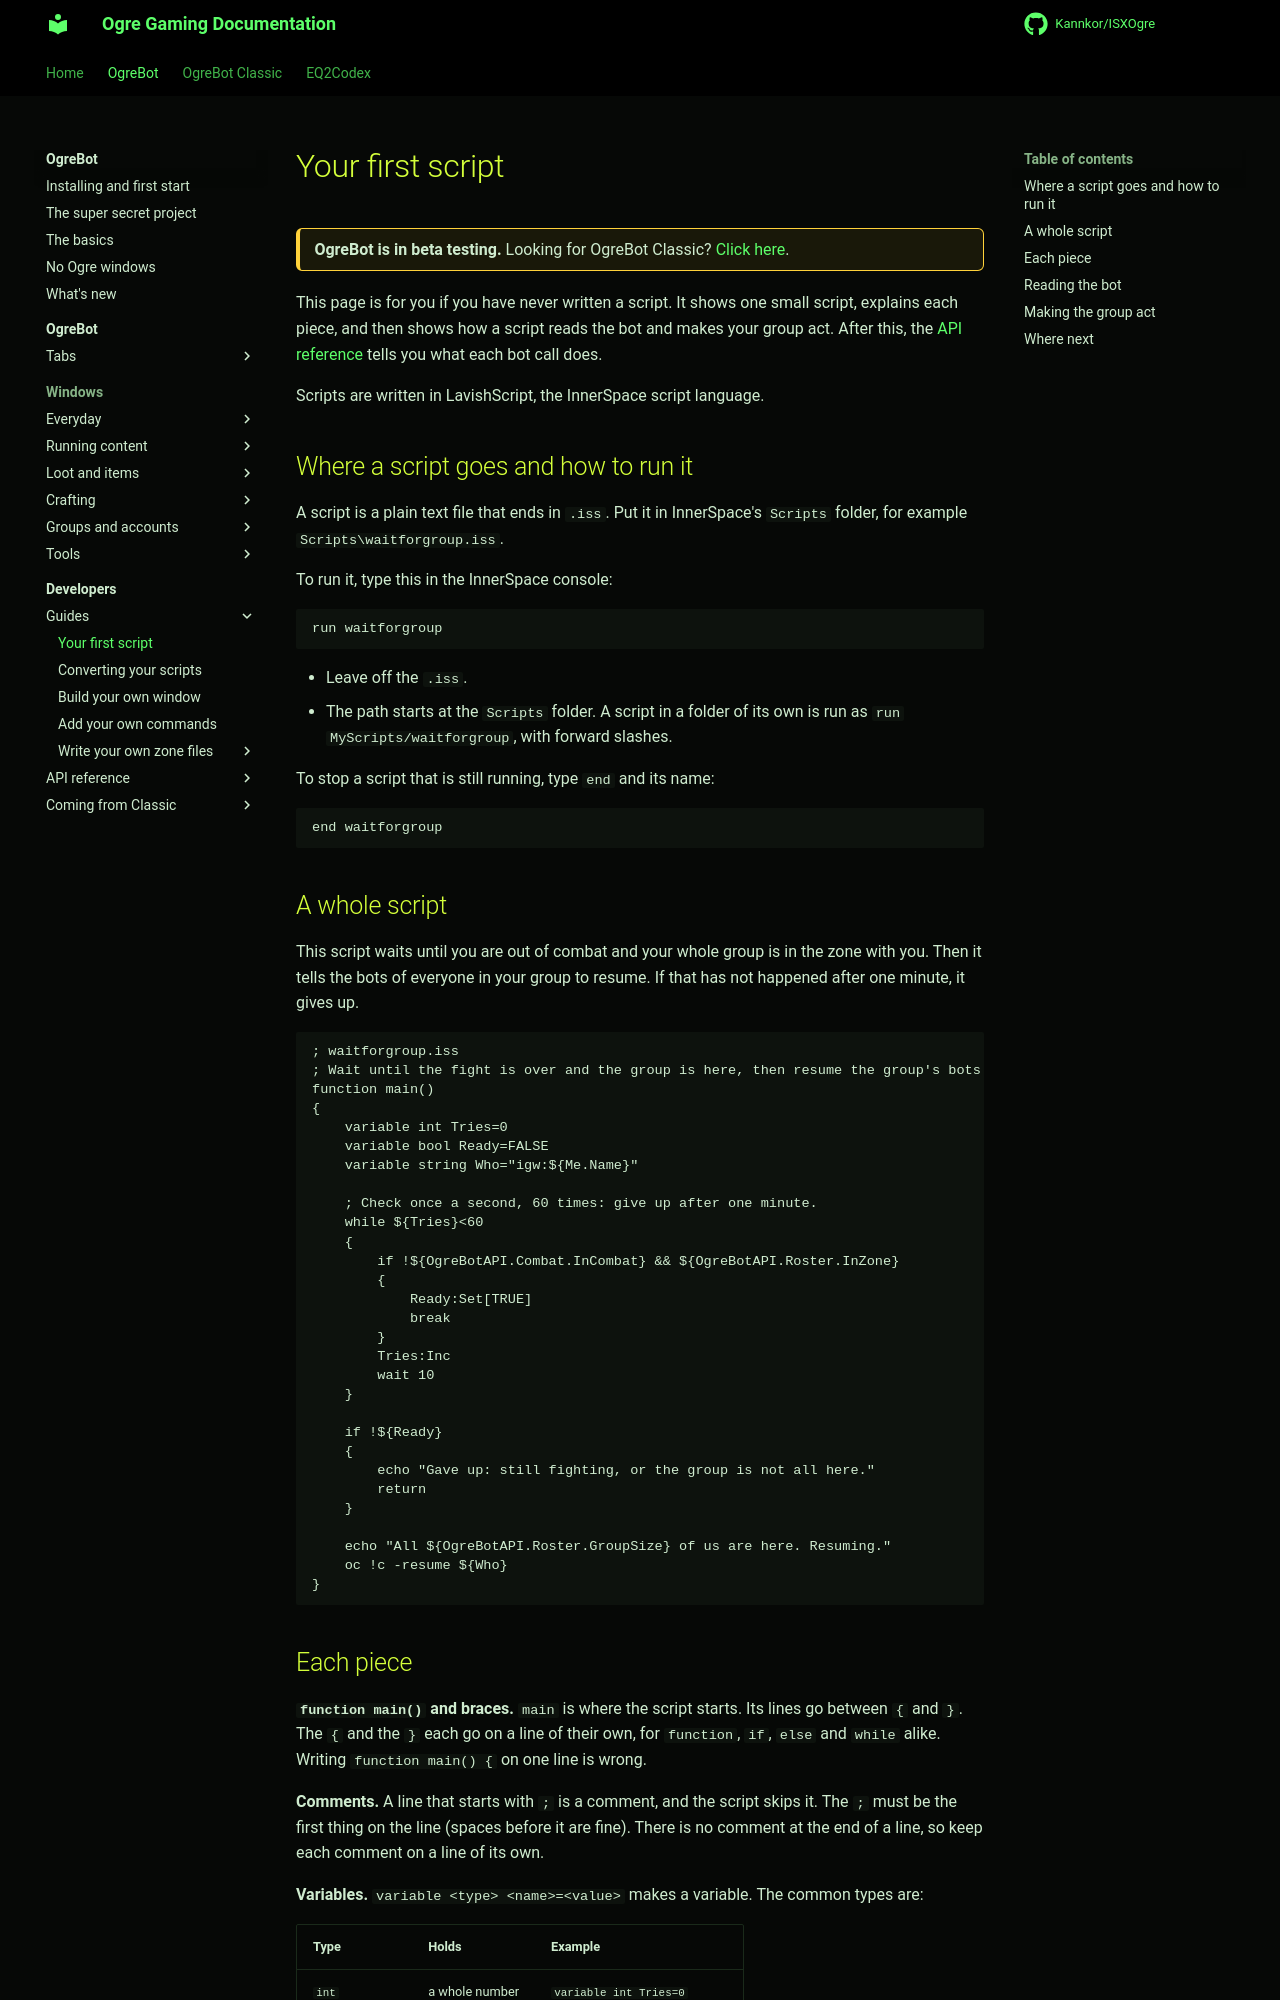

repository: Kannkor/ISXOgre · page: EQ2/bot/developer/script-basics/index.html · generator: mkdocs

# Your first script

<div class="ogre-beta" markdown>
**OgreBot is in beta testing.** Looking for OgreBot Classic? [Click here](../../index.md).
</div>

This page is for you if you have never written a script. It shows one small script, explains each piece,
and then shows how a script reads the bot and makes your group act. After this, the
[API reference](api/index.md) tells you what each bot call does.

Scripts are written in LavishScript, the InnerSpace script language.

## Where a script goes and how to run it

A script is a plain text file that ends in `.iss`. Put it in InnerSpace's `Scripts` folder, for example
`Scripts\waitforgroup.iss`.

To run it, type this in the InnerSpace console:

```
run waitforgroup
```

- Leave off the `.iss`.
- The path starts at the `Scripts` folder. A script in a folder of its own is run as
  `run MyScripts/waitforgroup`, with forward slashes.

To stop a script that is still running, type `end` and its name:

```
end waitforgroup
```

## A whole script

This script waits until you are out of combat and your whole group is in the zone with you. Then it tells
the bots of everyone in your group to resume. If that has not happened after one minute, it gives up.

```
; waitforgroup.iss
; Wait until the fight is over and the group is here, then resume the group's bots.
function main()
{
    variable int Tries=0
    variable bool Ready=FALSE
    variable string Who="igw:${Me.Name}"

    ; Check once a second, 60 times: give up after one minute.
    while ${Tries}<60
    {
        if !${OgreBotAPI.Combat.InCombat} && ${OgreBotAPI.Roster.InZone}
        {
            Ready:Set[TRUE]
            break
        }
        Tries:Inc
        wait 10
    }

    if !${Ready}
    {
        echo "Gave up: still fighting, or the group is not all here."
        return
    }

    echo "All ${OgreBotAPI.Roster.GroupSize} of us are here. Resuming."
    oc !c -resume ${Who}
}
```
